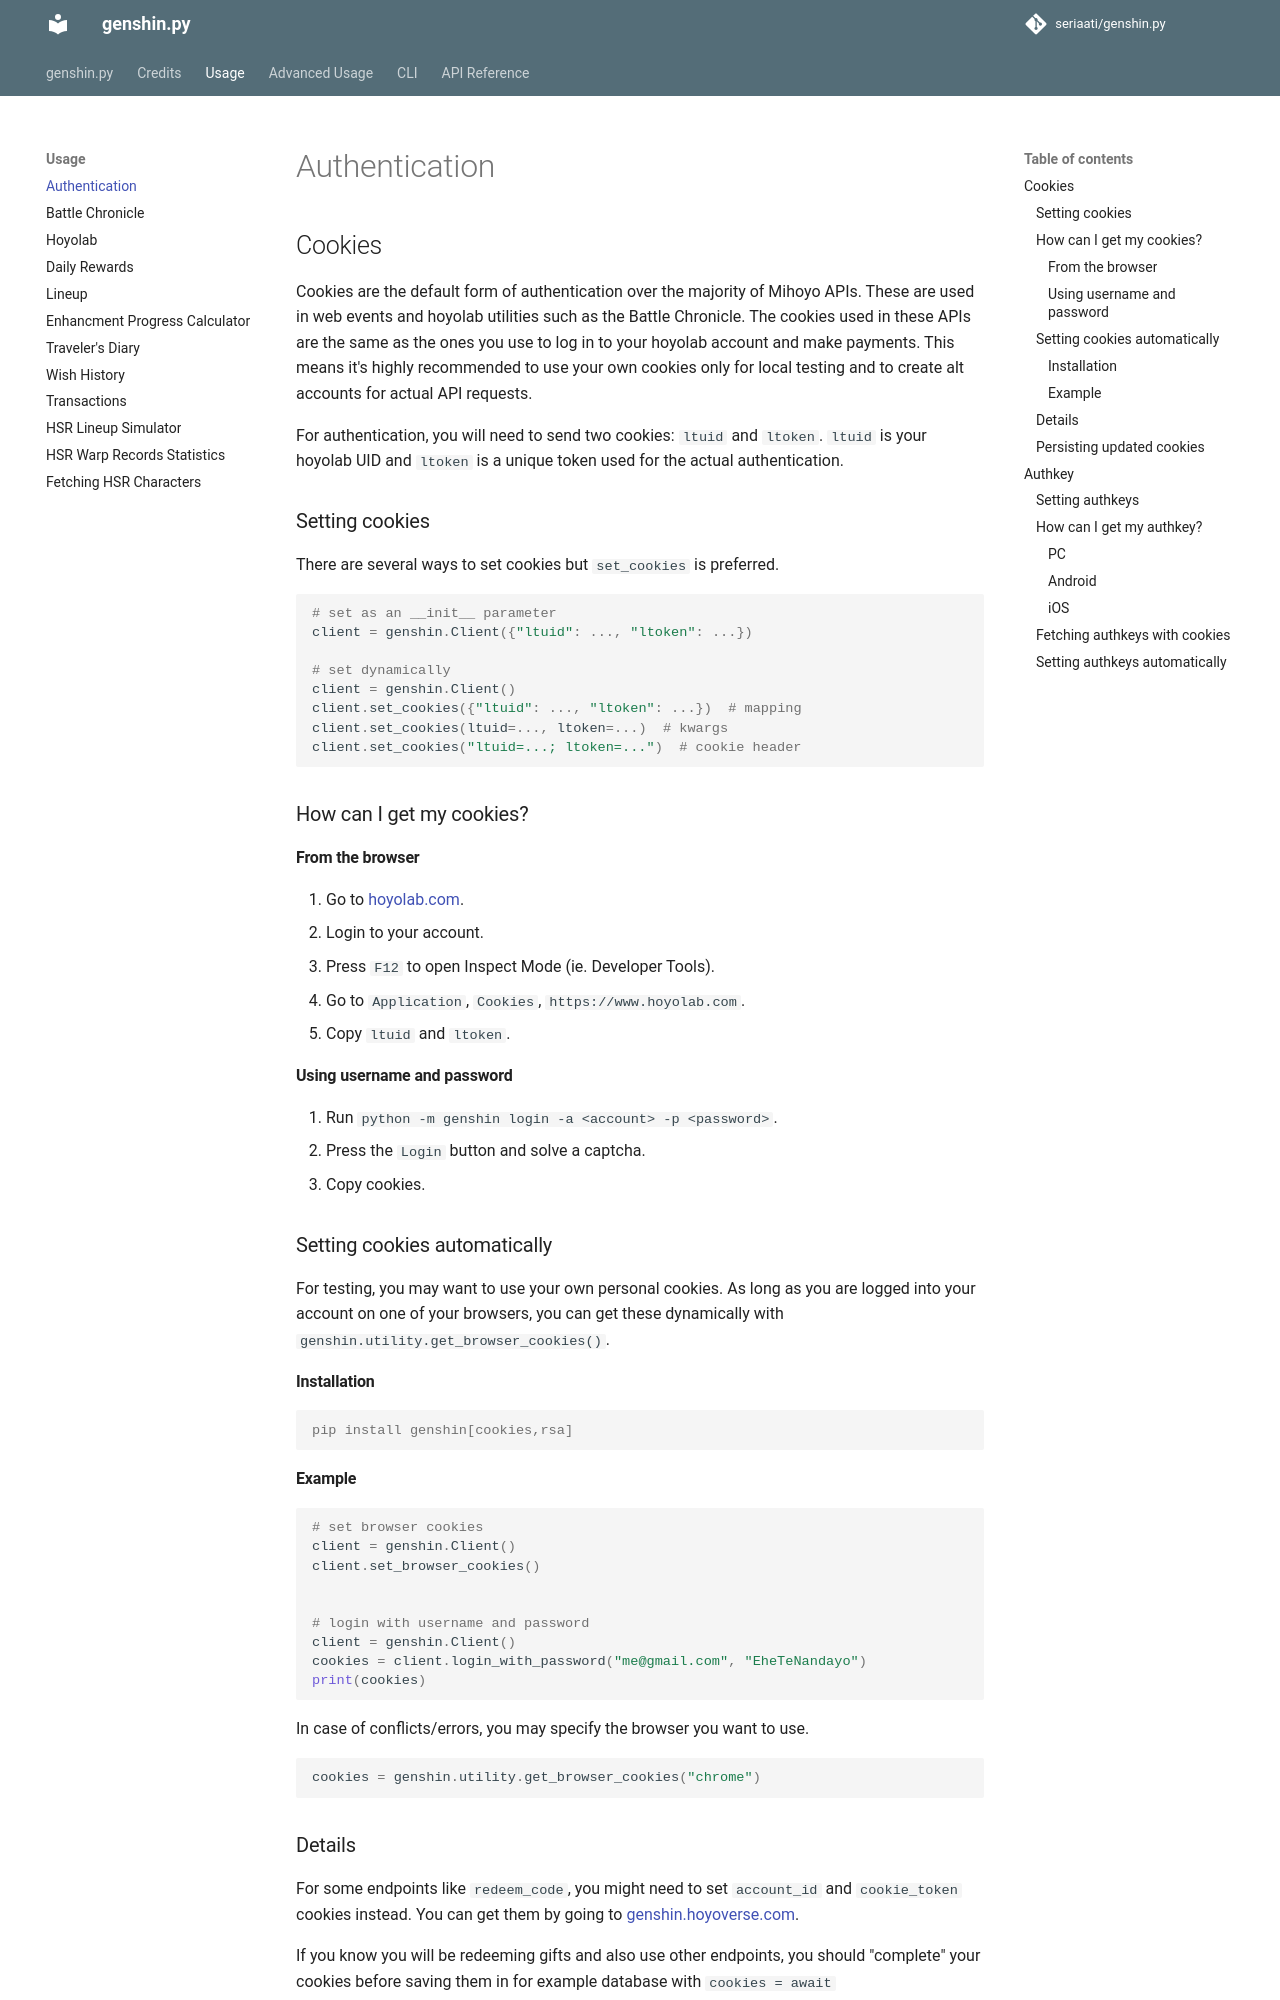

repository: FuriaPaladins/genshin.py · page: authentication/index.html · generator: mkdocs

# Authentication

## Cookies

Cookies are the default form of authentication over the majority of Mihoyo APIs. These are used in web events and hoyolab utilities such as the Battle Chronicle.
The cookies used in these APIs are the same as the ones you use to log in to your hoyolab account and make payments.
This means it's highly recommended to use your own cookies only for local testing and to create alt accounts for actual API requests.

For authentication, you will need to send two cookies: `ltuid` and `ltoken`. `ltuid` is your hoyolab UID and `ltoken` is a unique token used for the actual authentication.

### Setting cookies

There are several ways to set cookies but `set_cookies` is preferred.

```py
# set as an __init__ parameter
client = genshin.Client({"ltuid": ..., "ltoken": ...})

# set dynamically
client = genshin.Client()
client.set_cookies({"ltuid": ..., "ltoken": ...})  # mapping
client.set_cookies(ltuid=..., ltoken=...)  # kwargs
client.set_cookies("ltuid=...; ltoken=...")  # cookie header
```

### How can I get my cookies?

#### From the browser

1. Go to [hoyolab.com](https://www.hoyolab.com/genshin/).
2. Login to your account.
3. Press `F12` to open Inspect Mode (ie. Developer Tools).
4. Go to `Application`, `Cookies`, `https://www.hoyolab.com`.
5. Copy `ltuid` and `ltoken`.

#### Using username and password

1. Run `python -m genshin login -a <account> -p <password>`.
2. Press the `Login` button and solve a captcha.
3. Copy cookies.

### Setting cookies automatically

For testing, you may want to use your own personal cookies.
As long as you are logged into your account on one of your browsers, you can get these dynamically with `genshin.utility.get_browser_cookies()`.

#### Installation

```console
pip install genshin[cookies,rsa]
```

#### Example

```py
# set browser cookies
client = genshin.Client()
client.set_browser_cookies()


# login with username and password
client = genshin.Client()
cookies = client.login_with_password("me@gmail.com", "EheTeNandayo")
print(cookies)
```

In case of conflicts/errors, you may specify the browser you want to use.

```py
cookies = genshin.utility.get_browser_cookies("chrome")
```

### Details

For some endpoints like `redeem_code`, you might need to set `account_id` and `cookie_token` cookies instead. You can get them by going to [genshin.hoyoverse.com](https://genshin.hoyoverse.com/en/gift).

If you know you will be redeeming gifts and also use other endpoints, you should "complete" your cookies before saving them in for example database with `cookies = await genshin.complete_cookies(...)`
